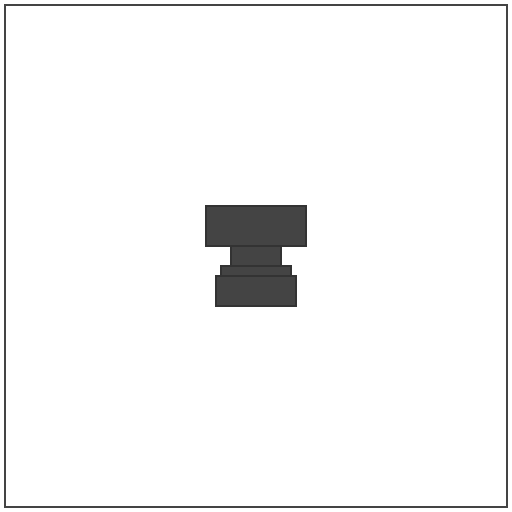
t = 0.00 s
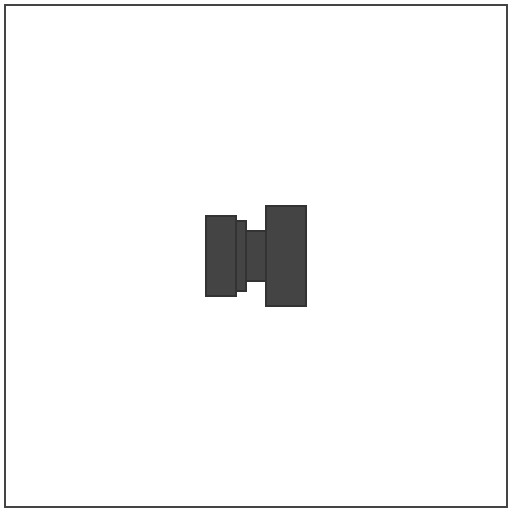
t = 0.75 s
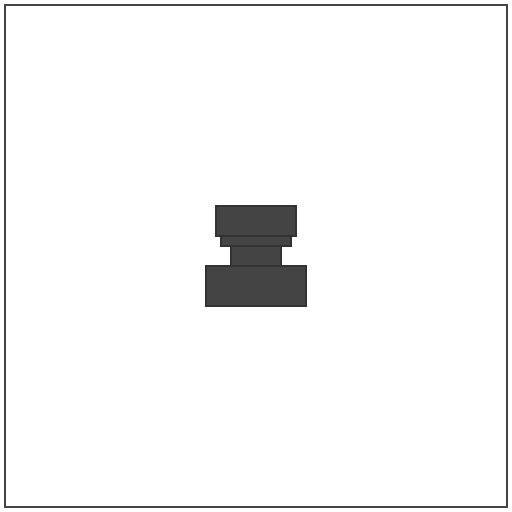
t = 1.50 s
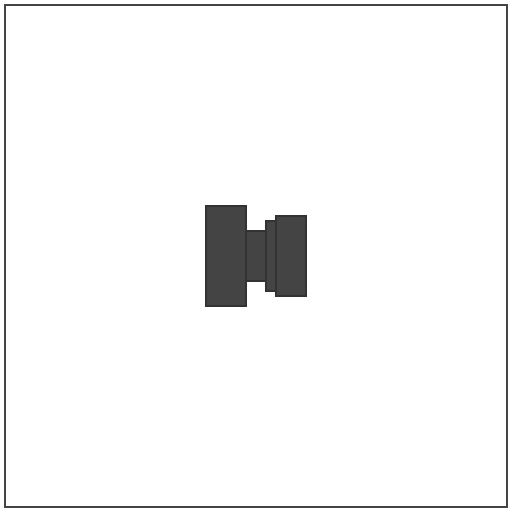
t = 2.25 s

The animated SVG that drew these frames (rendered in a browser with its animation timeline set to each time). Animation: 1 SMIL element (animateTransform=1); one cycle of 3.00 s, repeats indefinitely.

<svg xmlns="http://www.w3.org/2000/svg"
    xmlns:xlink="http://www.w3.org/1999/xlink" aria-hidden="true" role="img" viewBox="0 0 512 512">
    <rect x="5" y="5" width="502" height="502" fill="#00000000" stroke="#444" stroke-width="2" />
    <g transform="translate(206,206)">
        <g fill="#444" stroke="#333" stroke-width="2">
            <rect width="100" height="40" />
            <rect width="50" height="40" x="25" y="40" />
            <rect width="70" height="30" x="15" y="60" />
            <rect width="80" height="30" x="10" y="70" />

            <animateTransform attributeName="transform" attributeType="XML" type="rotate" from="0 50 50" to="360 50 50" dur="3s" repeatCount="indefinite" />

        </g>
    </g>

</svg>
